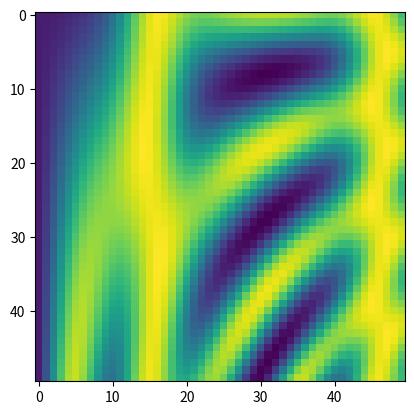

This figure's Python source:
# -*- coding: utf-8 -*-

# %%
import numpy as np
import matplotlib.pyplot as plt 
# %% 
# Accessing Documentation with ?
# Accessing source code with ??
help(len)
L = [1, 2, 3]
# L?
# help??

# %xmode Plain

# %% numpy
L = list(range(10))
L2 = [str(c) for c in L]

np.zeros(10, dtype=int)
np.ones((3, 5), dtype=float)
np.full((3,5), 3.14)
np.arange(0, 20, 2)
np.linspace(0, 1, 5)
np.random.random((3,3))
np.random.normal(0, 1, (3,3))
np.random.randint(0,10,(3,3))
np.eye(3)

x1 = np.random.randint(10, size=6)
x2 = np.random.randint(10, size=(3,4))
x3 = np.random.randint(10, size=(3,4,5))
print('x3 ndim', x3.ndim)
print('x3.shape', x3.shape)
print('x3.size', x3.size)

# np.concatenate, np.vstack, np.hstack
x = np.array([1,2,3])
y = np.array([4,5,6])
z = np.array([99,99,99])
np.concatenate([x,y,z])

grid = np.array([[1,2,3],
                 [4,5,6],
                 [7,8,9]])
print('axis=0:\n', np.concatenate([grid,grid]),'\n')
print('axis=1:\n', np.concatenate([grid,grid], axis=1),'\n')
print('vstack:\n', np.vstack([x,grid]),'\n')
print('hstack:\n', np.hstack([x.reshape(3,1),grid]),'\n')

# np.split, np.vsplit, np.hsplit
x = np.arange(10)
y = np.arange(16).reshape(4,4)
x1, x2, x3 = np.split(x, [3,5])
upper, lower = np.vsplit(y, [2])
left, right = np.hsplit(y, [2])

# advanced ufunc feathers

x = np.arange(5)
y = np.empty(5)
np.multiply(x, 2, out=y) # out参数直接将结果输出到y

# Aggregates
# reduce 将array reduce为一个值
# accumulate 可以保存reduce过程中的每个中间结果
x = np.arange(10)
np.add.reduce(x)
np.multiply.reduce(x)
np.add.accumulate(x)

x = np.linspace(0, 5, 50)
y = np.linspace(0, 5, 50)[:, np.newaxis]
z = np.sin(x)**10 + np.cos(10+y*x)*np.cos(x)
plt.imshow(z)

# %% pandas
